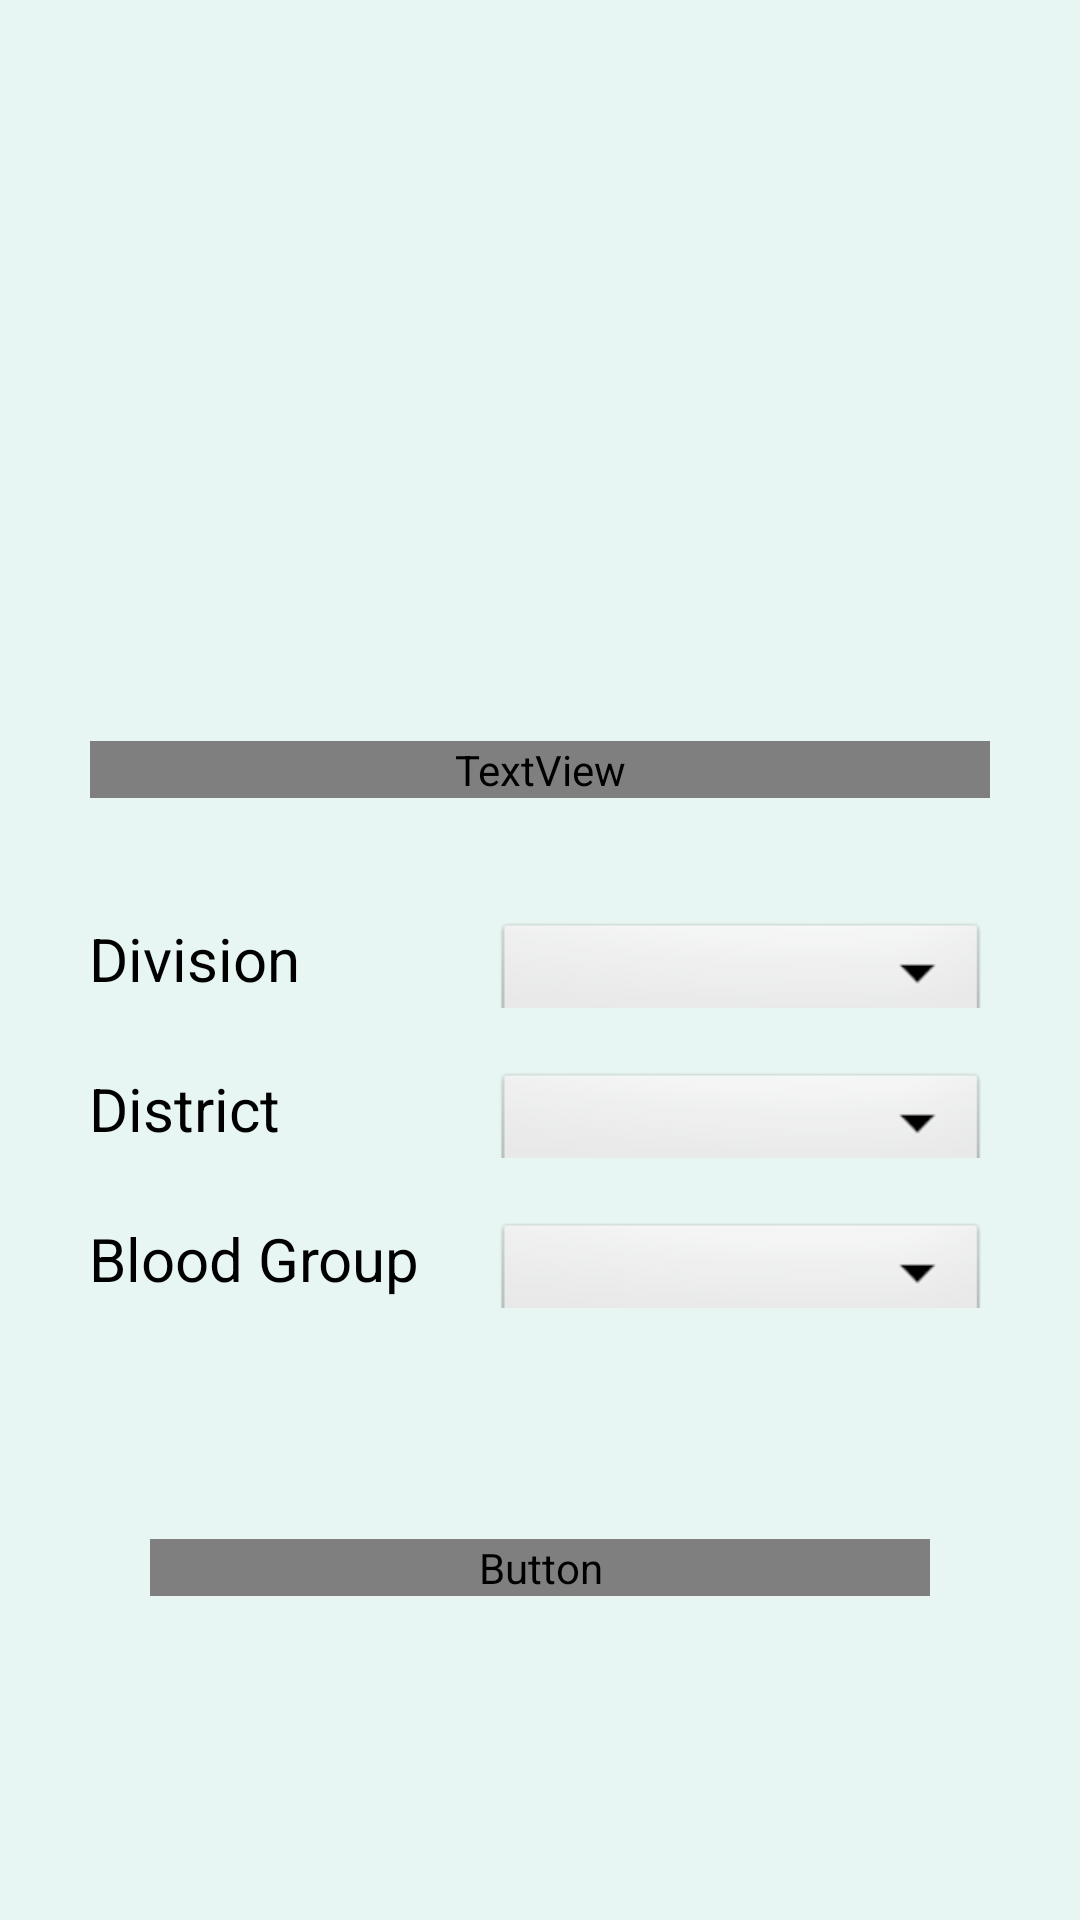

Write the Android layout XML for this screen, with the resource values it uses.
<!-- AndroidManifest.xml: application theme Theme.Blutspende -->
<!-- res/layout/fragment_home.xml -->
<?xml version="1.0" encoding="utf-8"?>
<androidx.constraintlayout.widget.ConstraintLayout xmlns:android="http://schemas.android.com/apk/res/android"
    xmlns:app="http://schemas.android.com/apk/res-auto"
    xmlns:tools="http://schemas.android.com/tools"
    android:layout_width="match_parent"
    android:layout_height="match_parent"
    android:background="@color/purple_700"
    tools:context=".ui.home.HomeFragment">

    <LinearLayout
        android:id="@+id/l"
        android:layout_width="300dp"
        android:layout_height="30dp"
        android:layout_marginTop="40dp"
        android:orientation="horizontal"
        app:layout_constraintEnd_toEndOf="parent"
        app:layout_constraintHorizontal_bias="0.495"

        app:layout_constraintStart_toStartOf="parent"
        app:layout_constraintTop_toBottomOf="@+id/textView2">

        <TextView
            android:layout_width="135dp"
            android:layout_height="wrap_content"
            android:text="Division"
            android:textColor="@color/black"
            android:textSize="20sp" />

        <Spinner
            android:id="@+id/homeDivision"
            android:layout_width="165dp"
            android:layout_height="40dp"
            android:background="@android:drawable/btn_dropdown" />

    </LinearLayout>

    <LinearLayout
        android:id="@+id/linearLayout3"
        android:layout_width="300dp"
        android:layout_height="30dp"
        android:layout_marginTop="20dp"
        android:orientation="horizontal"
        app:layout_constraintEnd_toEndOf="parent"
        app:layout_constraintHorizontal_bias="0.495"
        app:layout_constraintStart_toStartOf="parent"
        app:layout_constraintTop_toBottomOf="@+id/l">

        <TextView
            android:layout_width="135dp"
            android:layout_height="wrap_content"
            android:text="District" android:textColor="@color/black"
            android:textSize="20sp" />

        <Spinner
            android:id="@+id/homeDistrict"
            android:layout_width="165dp"
            android:layout_height="40dp"
            android:background="@android:drawable/btn_dropdown" />

    </LinearLayout>

    <LinearLayout
        android:id="@+id/lgg"
        android:layout_width="300dp"
        android:layout_height="30dp"
        android:layout_marginTop="20dp"
        android:orientation="horizontal"
        app:layout_constraintEnd_toEndOf="parent"
        app:layout_constraintHorizontal_bias="0.495"
        app:layout_constraintStart_toStartOf="parent"
        app:layout_constraintTop_toBottomOf="@+id/linearLayout3">

        <TextView
            android:id="@+id/hhhh"
            android:layout_width="135dp"
            android:layout_height="wrap_content"
            android:text="Blood Group"
            android:textColor="@color/black"
            android:textSize="20sp" />

        <Spinner
            android:id="@+id/homeBloodGroup"
            android:layout_width="165dp"
            android:layout_height="40dp"
            android:background="@android:drawable/btn_dropdown" />

    </LinearLayout>

    <Button
        android:id="@+id/homeSearchButton"
        android:layout_width="match_parent"
        android:layout_height="wrap_content"
        android:layout_margin="50dp"
        android:fontFamily="@font/ubuntu_bold"
        android:text="search"
        android:textColor="@color/purple_700"
        android:textSize="18sp"
        app:layout_constraintBottom_toBottomOf="parent"
        app:layout_constraintEnd_toEndOf="parent"
        app:layout_constraintStart_toStartOf="parent"
        app:layout_constraintTop_toBottomOf="@+id/lgg"
        app:layout_constraintVertical_bias="0.319" />

    <ImageView
        android:id="@+id/imageView2"
        android:layout_width="286dp"
        android:layout_height="155dp"
        android:layout_marginTop="52dp"
        android:src="@drawable/blood_donation"
        app:layout_constraintEnd_toEndOf="parent"
        app:layout_constraintHorizontal_bias="0.496"
        app:layout_constraintStart_toStartOf="parent"
        app:layout_constraintTop_toTopOf="parent" />

    <TextView
        android:id="@+id/textView2"
        android:layout_width="300dp"
        android:layout_height="wrap_content"

        android:layout_margin="40dp"
        android:fontFamily="@font/ubuntu_bold"
        android:gravity="center"
        android:text="! Search anywhere !\nSelect a Location and BG"
        android:textColor="@color/black"
        android:textSize="20sp"
        app:layout_constraintEnd_toEndOf="parent"
        app:layout_constraintHorizontal_bias="0.516"
        app:layout_constraintStart_toStartOf="parent"
        app:layout_constraintTop_toBottomOf="@+id/imageView2" />

</androidx.constraintlayout.widget.ConstraintLayout>
<!-- resources referenced by this layout -->
<resources>
  <color name="black">#FF000000</color>
  <color name="purple_700">#E7F6F2</color>
  <style name="Theme.Blutspende" parent="Theme.MaterialComponents.Light.DarkActionBar">
          
          <item name="colorPrimary">@color/purple_500</item>
          <item name="colorPrimaryVariant">@color/purple_500</item>
          <item name="colorOnPrimary">@color/white</item>
          
          <item name="colorSecondary">@color/teal_200</item>
          <item name="colorSecondaryVariant">@color/teal_700</item>
          <item name="colorOnSecondary">@color/black</item>
          
          <item name="android:statusBarColor" tools:targetApi="l">?attr/colorPrimaryVariant</item>
          
      </style>
  <color name="purple_500">#395B64</color>
  <color name="white">#FFFFFFFF</color>
  <color name="teal_200">#FF03DAC5</color>
  <color name="teal_700">#FF018786</color>
</resources>
